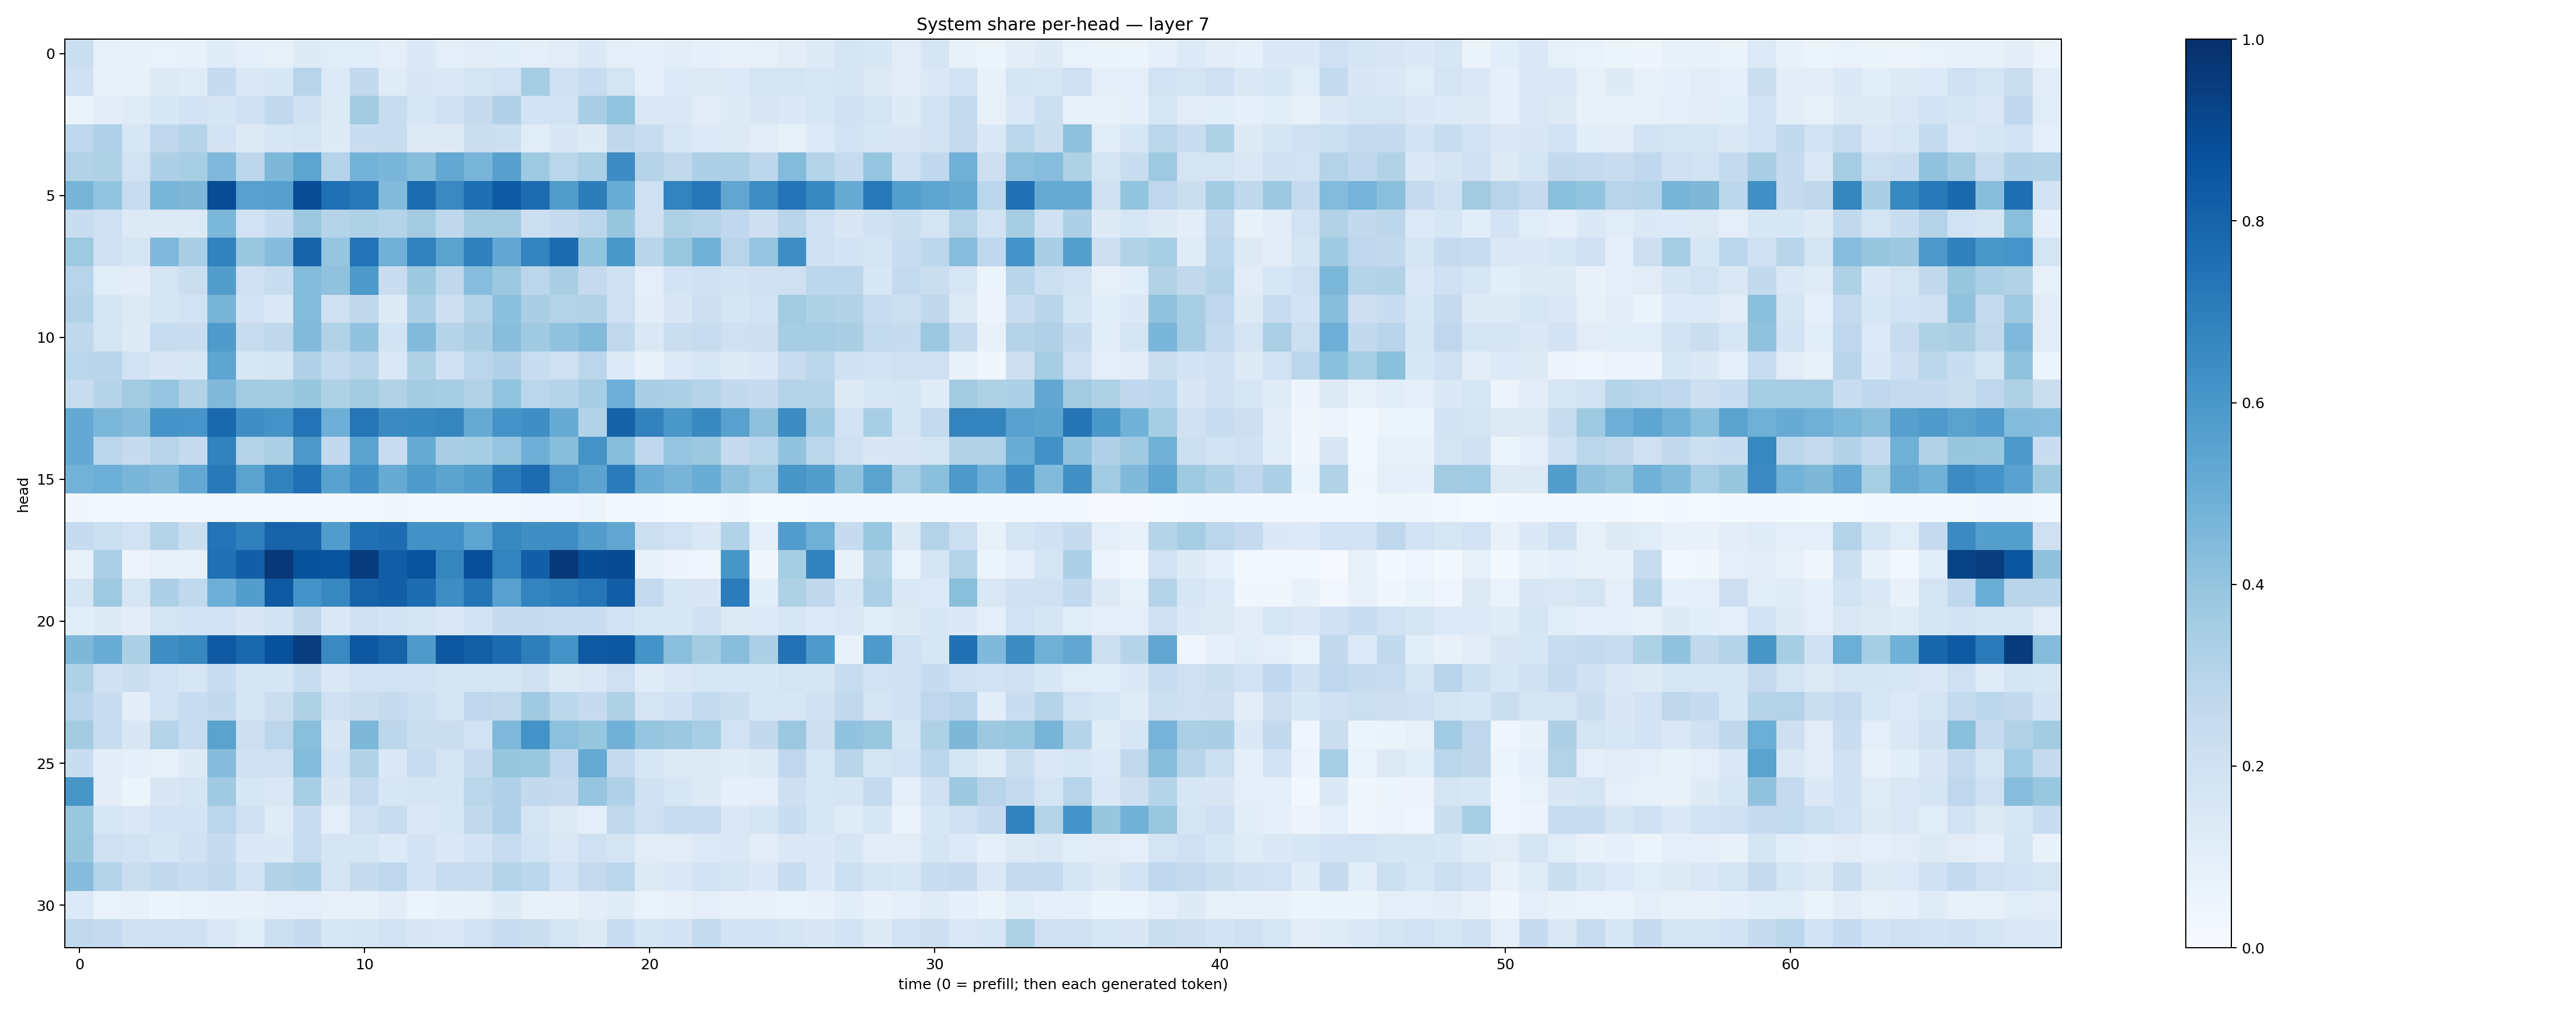

The file beside this chart, header and first rows:
0.22232805, 0.08340357, 0.07766193, 0.068603426, 0.071199454, 0.11938383, 0.087197095, 0.0829157, 0.12440341, 0.11622764, 0.11354648, 0.09441462, 0.14107041, 0.095085256, 0.10942867, 0.10866993, 0.09930919, 0.11326012, 0.13811406, 0.09591551, 0.08903193, 0.10355209, 0.092058815, 0.0715758
0.1959, 0.07498, 0.08248, 0.1319, 0.119, 0.2481, 0.1396, 0.1547, 0.2936, 0.1365, 0.2578, 0.1183, 0.1493, 0.1452, 0.1776, 0.1914, 0.355, 0.1958, 0.2363, 0.1796, 0.08597, 0.1351, 0.1283, 0.1358
0.06583, 0.104, 0.1194, 0.156, 0.1825, 0.1667, 0.2076, 0.2649, 0.1973, 0.1309, 0.3563, 0.2391, 0.1631, 0.2067, 0.2431, 0.3193, 0.1849, 0.1929, 0.3377, 0.4001, 0.1474, 0.1455, 0.1121, 0.1226
0.2761, 0.3198, 0.1639, 0.2676, 0.2985, 0.1816, 0.1303, 0.1624, 0.1775, 0.1225, 0.229, 0.2394, 0.1282, 0.1264, 0.2229, 0.2159, 0.1149, 0.1497, 0.1224, 0.2713, 0.2417, 0.1578, 0.1366, 0.1254
0.3145, 0.3213, 0.1935, 0.3251, 0.3433, 0.451, 0.2781, 0.4549, 0.5428, 0.3038, 0.4783, 0.4624, 0.4285, 0.5259, 0.4651, 0.5592, 0.3735, 0.288, 0.3322, 0.6471, 0.302, 0.2648, 0.3268, 0.334
0.4715, 0.3988, 0.2373, 0.4645, 0.4544, 0.8876, 0.5558, 0.5617, 0.8875, 0.7534, 0.7169, 0.4421, 0.7695, 0.6554, 0.7555, 0.8336, 0.7676, 0.5725, 0.7003, 0.507, 0.207, 0.6767, 0.7259, 0.5338
0.2316, 0.2045, 0.1319, 0.1292, 0.1254, 0.4592, 0.1897, 0.247, 0.3791, 0.3038, 0.3238, 0.3024, 0.3626, 0.2707, 0.3576, 0.3602, 0.2153, 0.251, 0.282, 0.3941, 0.2085, 0.3205, 0.3002, 0.2662
0.3712, 0.1976, 0.1674, 0.4519, 0.3387, 0.6815, 0.384, 0.4353, 0.8046, 0.3979, 0.7394, 0.4832, 0.6819, 0.5506, 0.69, 0.5297, 0.6772, 0.7698, 0.3999, 0.598, 0.2904, 0.3881, 0.4859, 0.2968
0.2931, 0.1135, 0.1032, 0.1787, 0.226, 0.5712, 0.2056, 0.2307, 0.439, 0.4099, 0.5927, 0.227, 0.3751, 0.2731, 0.4311, 0.3771, 0.2844, 0.3369, 0.2501, 0.1982, 0.09742, 0.1874, 0.2009, 0.1843
0.3149, 0.1647, 0.1272, 0.1766, 0.1924, 0.4719, 0.1816, 0.148, 0.4378, 0.2034, 0.2712, 0.1245, 0.3325, 0.2142, 0.3067, 0.4203, 0.3375, 0.3081, 0.3159, 0.2033, 0.1047, 0.1507, 0.2115, 0.1681
0.272, 0.1757, 0.1243, 0.2415, 0.2303, 0.5828, 0.2419, 0.272, 0.4447, 0.3135, 0.4056, 0.1857, 0.4427, 0.3019, 0.3365, 0.4269, 0.3703, 0.4027, 0.4425, 0.2644, 0.1454, 0.2215, 0.2345, 0.2101
0.2873, 0.2908, 0.1918, 0.1521, 0.1611, 0.5365, 0.1536, 0.1649, 0.3165, 0.2561, 0.2895, 0.1459, 0.3208, 0.2026, 0.2838, 0.3189, 0.2334, 0.2091, 0.2819, 0.1366, 0.07441, 0.1342, 0.1595, 0.1287
0.2368, 0.3035, 0.3604, 0.3976, 0.3105, 0.447, 0.3604, 0.3559, 0.3945, 0.3225, 0.362, 0.3161, 0.3603, 0.3529, 0.3136, 0.4, 0.2875, 0.2984, 0.3518, 0.4955, 0.3361, 0.3292, 0.2971, 0.2601
0.5215, 0.4583, 0.4358, 0.6162, 0.6055, 0.7835, 0.6364, 0.6176, 0.7405, 0.4925, 0.7339, 0.6515, 0.6601, 0.67, 0.5168, 0.6163, 0.6355, 0.509, 0.3141, 0.8076, 0.6815, 0.5987, 0.6597, 0.5563
0.5208, 0.2841, 0.2438, 0.2956, 0.253, 0.681, 0.3067, 0.3336, 0.5971, 0.258, 0.5501, 0.2373, 0.5096, 0.3398, 0.3549, 0.3982, 0.4935, 0.4292, 0.6189, 0.4284, 0.2692, 0.3951, 0.3774, 0.248
0.479, 0.4989, 0.4637, 0.4465, 0.5237, 0.7183, 0.5484, 0.6821, 0.7531, 0.5523, 0.6327, 0.5093, 0.5869, 0.5445, 0.5708, 0.7095, 0.7669, 0.5975, 0.5461, 0.7075, 0.5064, 0.4724, 0.5067, 0.4106
0.03854, 0.02773, 0.0238, 0.02129, 0.01774, 0.02689, 0.02017, 0.02607, 0.02792, 0.02595, 0.0245, 0.032, 0.02526, 0.02136, 0.01771, 0.01623, 0.04558, 0.03966, 0.05341, 0.02654, 0.01639, 0.01501, 0.01318, 0.03543
0.2484, 0.2186, 0.1912, 0.2991, 0.2262, 0.7387, 0.6881, 0.8018, 0.7984, 0.5755, 0.7531, 0.7625, 0.6236, 0.6231, 0.5396, 0.6626, 0.6359, 0.639, 0.572, 0.533, 0.215, 0.1925, 0.1408, 0.3124
0.07118, 0.3331, 0.05643, 0.08494, 0.081, 0.7527, 0.819, 0.9676, 0.8682, 0.8618, 0.9552, 0.8235, 0.86, 0.6707, 0.8814, 0.6787, 0.8175, 0.9686, 0.8863, 0.8973, 0.07779, 0.04737, 0.04566, 0.6025
0.1713, 0.3713, 0.1586, 0.3256, 0.2641, 0.496, 0.5713, 0.8408, 0.6178, 0.6657, 0.8031, 0.8167, 0.7622, 0.6376, 0.7365, 0.5547, 0.6794, 0.6954, 0.7338, 0.8233, 0.2567, 0.1627, 0.1494, 0.7062
0.1073, 0.1235, 0.1039, 0.1752, 0.1868, 0.1891, 0.149, 0.186, 0.2714, 0.1411, 0.2085, 0.1816, 0.1767, 0.1437, 0.1836, 0.2431, 0.243, 0.2416, 0.2267, 0.192, 0.1575, 0.1623, 0.1961, 0.1296
0.4569, 0.5049, 0.3313, 0.6329, 0.6614, 0.8428, 0.7791, 0.873, 0.9433, 0.6538, 0.8515, 0.803, 0.5896, 0.8473, 0.8137, 0.7728, 0.697, 0.621, 0.841, 0.8472, 0.6163, 0.4229, 0.3555, 0.4262
0.3234, 0.2024, 0.2258, 0.1934, 0.1592, 0.2318, 0.17, 0.1699, 0.2309, 0.1416, 0.193, 0.1897, 0.194, 0.1761, 0.1767, 0.1708, 0.1985, 0.1311, 0.1416, 0.2056, 0.1202, 0.1456, 0.1589, 0.1544
0.2939, 0.2273, 0.1038, 0.195, 0.2361, 0.2593, 0.1651, 0.2257, 0.3223, 0.2069, 0.226, 0.2458, 0.2159, 0.1738, 0.2739, 0.2653, 0.3697, 0.2783, 0.2431, 0.3225, 0.1746, 0.2027, 0.2574, 0.2196
0.3586, 0.2349, 0.1505, 0.3028, 0.2421, 0.5499, 0.2147, 0.2828, 0.4244, 0.1519, 0.4543, 0.2776, 0.2229, 0.2235, 0.1927, 0.4519, 0.6178, 0.4166, 0.3936, 0.4839, 0.397, 0.3811, 0.3448, 0.1913
0.2328, 0.1021, 0.08979, 0.08565, 0.1211, 0.437, 0.1993, 0.2052, 0.4389, 0.1869, 0.3164, 0.146, 0.2403, 0.1765, 0.2509, 0.393, 0.3832, 0.2736, 0.5192, 0.2482, 0.1572, 0.1281, 0.127, 0.1197
0.6027, 0.1047, 0.0621, 0.1514, 0.1685, 0.37, 0.1618, 0.1466, 0.3474, 0.1496, 0.2503, 0.1581, 0.1669, 0.1642, 0.2876, 0.3165, 0.2607, 0.2531, 0.3977, 0.3183, 0.1959, 0.1577, 0.1319, 0.09288
0.3875, 0.1563, 0.1439, 0.1844, 0.1807, 0.2826, 0.2025, 0.1173, 0.2266, 0.09548, 0.2079, 0.2361, 0.1464, 0.1533, 0.2649, 0.3172, 0.1786, 0.131, 0.1009, 0.2626, 0.2049, 0.2396, 0.2379, 0.1409
0.3931, 0.2035, 0.1886, 0.1672, 0.1979, 0.2482, 0.1372, 0.1391, 0.2353, 0.1641, 0.1711, 0.1366, 0.1799, 0.1386, 0.1853, 0.2388, 0.192, 0.1416, 0.2084, 0.1793, 0.1131, 0.1112, 0.1365, 0.1414
0.4366, 0.3029, 0.2197, 0.2583, 0.2293, 0.2599, 0.1913, 0.3094, 0.325, 0.1722, 0.2439, 0.2765, 0.1823, 0.239, 0.2405, 0.3003, 0.2783, 0.1851, 0.2533, 0.2825, 0.1251, 0.1469, 0.186, 0.1714
0.1335, 0.06868, 0.0756, 0.062, 0.06666, 0.07042, 0.07322, 0.1012, 0.09498, 0.07953, 0.07999, 0.1044, 0.06074, 0.07033, 0.08548, 0.1245, 0.08515, 0.07302, 0.1053, 0.1194, 0.06671, 0.07831, 0.09819, 0.0786
0.2656, 0.2512, 0.1986, 0.2058, 0.2006, 0.1479, 0.1171, 0.2156, 0.248, 0.1595, 0.1677, 0.1931, 0.1518, 0.1431, 0.1938, 0.2355, 0.2197, 0.1678, 0.1291, 0.2301, 0.1693, 0.1811, 0.2543, 0.1831
